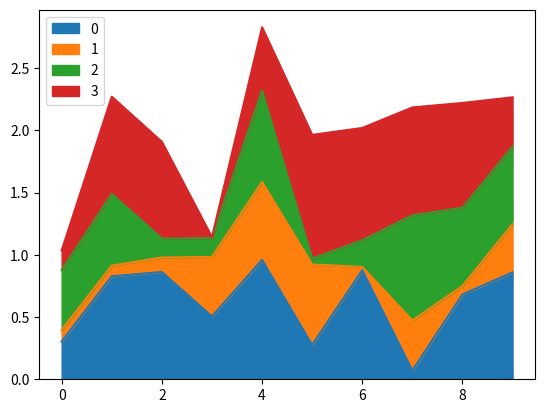

Python code for this plot:
import numpy as np
import pandas as pd

import matplotlib.pyplot as plt


def get_random_dataframe(n_rows: int, m_cols: int) -> pd.DataFrame:
    """
    Creates a dataframe of size n_rows x m_cols with random values

    Args:
        n_rows: number of rows
        m_cols: number of columns

    Return:
        dataframe of size n_rows x m_cols with random values
    """

    df = pd.DataFrame(np.random.rand(n_rows, m_cols))

    return df


def main():
    df = get_random_dataframe(10, 4)

    print(df)

    df.plot.area()
    plt.show()


if __name__ == "__main__":
    main()
